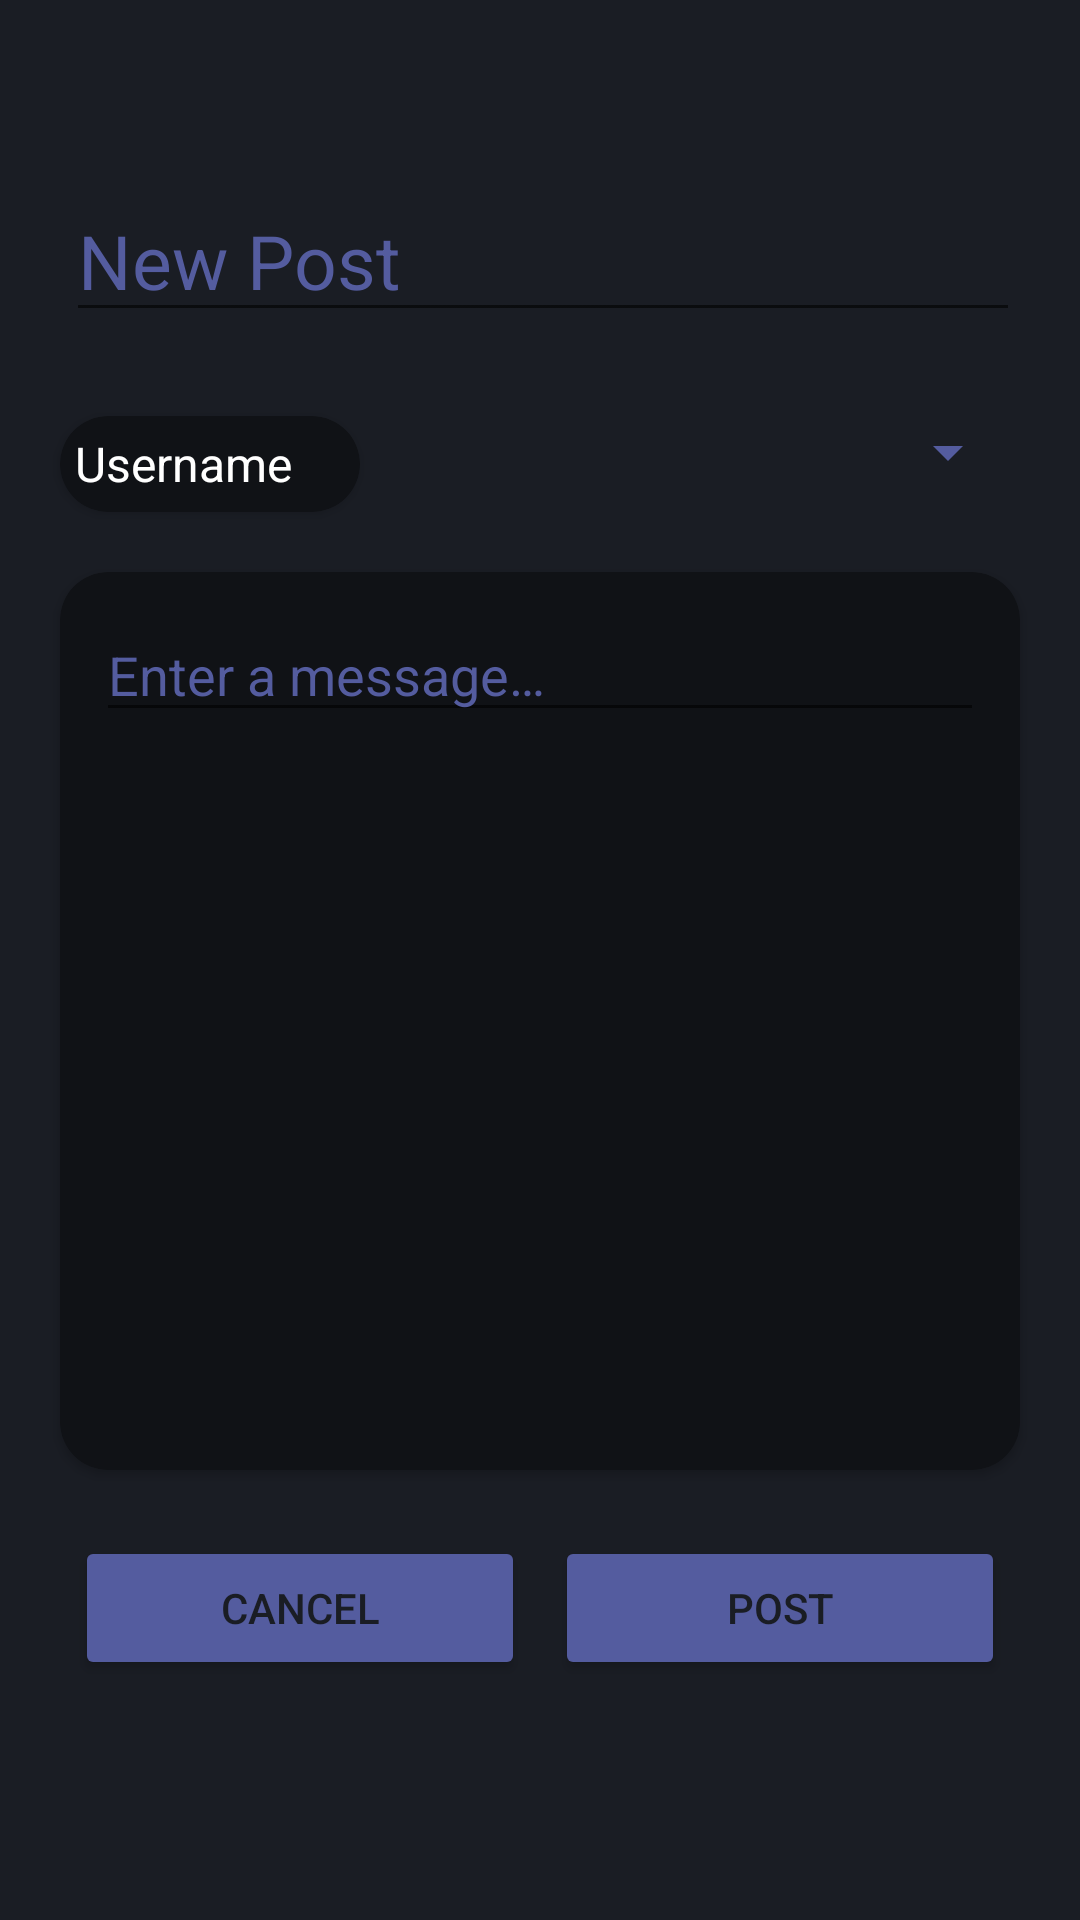

Here is an Android app screen rendered from its layout file. Give the layout XML and the strings, colors and styles it references.
<!-- AndroidManifest.xml: application theme Theme.PlusRep -->
<!-- res/layout/activity_create_post.xml -->
<?xml version="1.0" encoding="utf-8"?>
<androidx.constraintlayout.widget.ConstraintLayout xmlns:android="http://schemas.android.com/apk/res/android"
    xmlns:app="http://schemas.android.com/apk/res-auto"
    xmlns:tools="http://schemas.android.com/tools"
    android:layout_width="match_parent"
    android:layout_height="match_parent"
    android:background="@color/plusRepBackground"
    android:minWidth="40dp"
    android:minHeight="40dp"
    tools:context=".createPost">

    <EditText
        android:id="@+id/createPostTitleText"
        android:layout_width="0dp"
        android:layout_height="wrap_content"
        android:layout_marginStart="22dp"
        android:layout_marginTop="60dp"
        android:layout_marginEnd="20dp"
        android:hint="@string/newPost_title"
        android:textColor="@color/white"
        android:textColorHint="@color/plusRepPurple"
        android:textSize="25sp"
        app:layout_constraintEnd_toEndOf="parent"
        app:layout_constraintHorizontal_bias="0.5"
        app:layout_constraintStart_toStartOf="parent"
        app:layout_constraintTop_toTopOf="parent" />

    <androidx.cardview.widget.CardView
        android:id="@+id/contentHolder"
        android:layout_width="0dp"
        android:layout_height="0dp"
        android:layout_marginStart="20dp"
        android:layout_marginTop="80dp"
        android:layout_marginEnd="20dp"
        android:layout_marginBottom="150dp"
        android:minHeight="100dp"
        app:cardBackgroundColor="@color/plusRepButtonBackground"
        app:cardCornerRadius="16dp"
        app:layout_constraintBottom_toBottomOf="parent"
        app:layout_constraintEnd_toEndOf="parent"
        app:layout_constraintStart_toStartOf="parent"
        app:layout_constraintTop_toBottomOf="@id/createPostTitleText">


        <EditText
            android:id="@+id/createPostText"
            android:layout_width="match_parent"
            android:layout_height="wrap_content"
            android:layout_marginLeft="12dp"
            android:layout_marginTop="12dp"
            android:layout_marginRight="12dp"
            android:layout_marginBottom="12dp"
            android:hint="@string/createPostTextHint"
            android:textColor="@color/plusRepPurple"
            android:textColorHint="@color/plusRepPurple" />

    </androidx.cardview.widget.CardView>

    <androidx.cardview.widget.CardView
        android:id="@+id/createPostUserNameTextViewHolder"
        android:layout_width="0dp"
        android:layout_height="wrap_content"
        android:layout_marginStart="20dp"
        android:layout_marginBottom="20dp"
        android:minWidth="100dp"
        android:minHeight="32dp"
        app:cardBackgroundColor="@color/plusRepButtonBackground"
        app:cardCornerRadius="16dp"
        app:layout_constraintBottom_toTopOf="@+id/contentHolder"
        app:layout_constraintStart_toStartOf="parent">

        <TextView
            android:id="@+id/createPostUserNameTextView"
            android:layout_width="match_parent"
            android:layout_height="match_parent"
            android:layout_marginVertical="5dp"
            android:layout_marginStart="5dp"
            android:layout_marginEnd="10dp"
            app:drawableLeftCompat="@drawable/ic_person"
            android:drawablePadding="2dp"
            android:drawableTint="@color/white"
            android:text="@string/showPostOPUsername"
            android:textAlignment="center"
            android:textColor="@color/white"
            android:textSize="16sp" />
    </androidx.cardview.widget.CardView>

    <Spinner
        android:id="@+id/chooseTagSpinner"
        android:layout_width="200dp"
        android:layout_height="wrap_content"
        android:layout_marginEnd="20dp"
        android:layout_marginBottom="28dp"
        android:backgroundTint="@color/plusRepPurple"
        app:layout_constraintBottom_toTopOf="@+id/contentHolder"
        app:layout_constraintEnd_toEndOf="parent" />

    <LinearLayout
        android:layout_width="0dp"
        android:layout_height="wrap_content"
        android:layout_marginHorizontal="20dp"
        android:layout_marginBottom="80dp"
        android:orientation="horizontal"
        app:layout_constraintBottom_toBottomOf="parent"
        app:layout_constraintEnd_toEndOf="parent"
        app:layout_constraintStart_toStartOf="parent">

        <Button
            android:id="@+id/cancelPostButton"
            android:layout_width="wrap_content"
            android:layout_height="wrap_content"
            android:layout_marginHorizontal="5dp"
            android:layout_weight="1"
            android:backgroundTint="@color/plusRepPurple"
            android:text="@string/cancelPostButton"
            android:textColor="@color/plusRepBackground" />

        <Button
            android:id="@+id/createPostButton"
            android:layout_width="wrap_content"
            android:layout_height="wrap_content"
            android:layout_marginHorizontal="5dp"
            android:layout_weight="1"
            android:backgroundTint="@color/plusRepPurple"
            android:text="@string/donePostButton"
            android:textColor="@color/plusRepBackground" />
    </LinearLayout>

</androidx.constraintlayout.widget.ConstraintLayout>
<!-- resources referenced by this layout -->
<resources>
  <color name="plusRepBackground">#FF1A1D24</color>
  <color name="plusRepButtonBackground">#FF101216</color>
  <color name="plusRepPurple">#FF545C9F</color>
  <color name="white">#FFFFFFFF</color>
  <string name="cancelPostButton">Cancel</string>
  <string name="createPostTextHint">Enter a message…</string>
  <string name="donePostButton">Post</string>
  <string name="newPost_title">New Post</string>
  <string name="showPostOPUsername">Username</string>
  <style name="Theme.PlusRep" parent="Base.Theme.PlusRep" />
  <style name="Base.Theme.PlusRep" parent="Theme.AppCompat.DayNight.DarkActionBar">
          
          
          <item name="colorPrimary">@color/plusRepPurple</item>
          <item name="colorPrimaryVariant">@color/plusRepBackground</item>
          <item name="colorOnPrimary">@color/white</item>
          
          <item name="colorSecondary">@color/plusRepBackground</item>
          <item name="colorSecondaryVariant">@color/plusRepPurple</item>
          <item name="colorOnSecondary">@color/white</item>
          
          <item name="colorTertiaryContainer">@color/plusRepContainer</item>
          <item name="colorOnTertiaryContainer">@color/white</item>
  
          
          <item name="android:statusBarColor">@color/plusRepBackground</item>
          
      </style>
  <color name="plusRepContainer">#66000000</color>
</resources>
